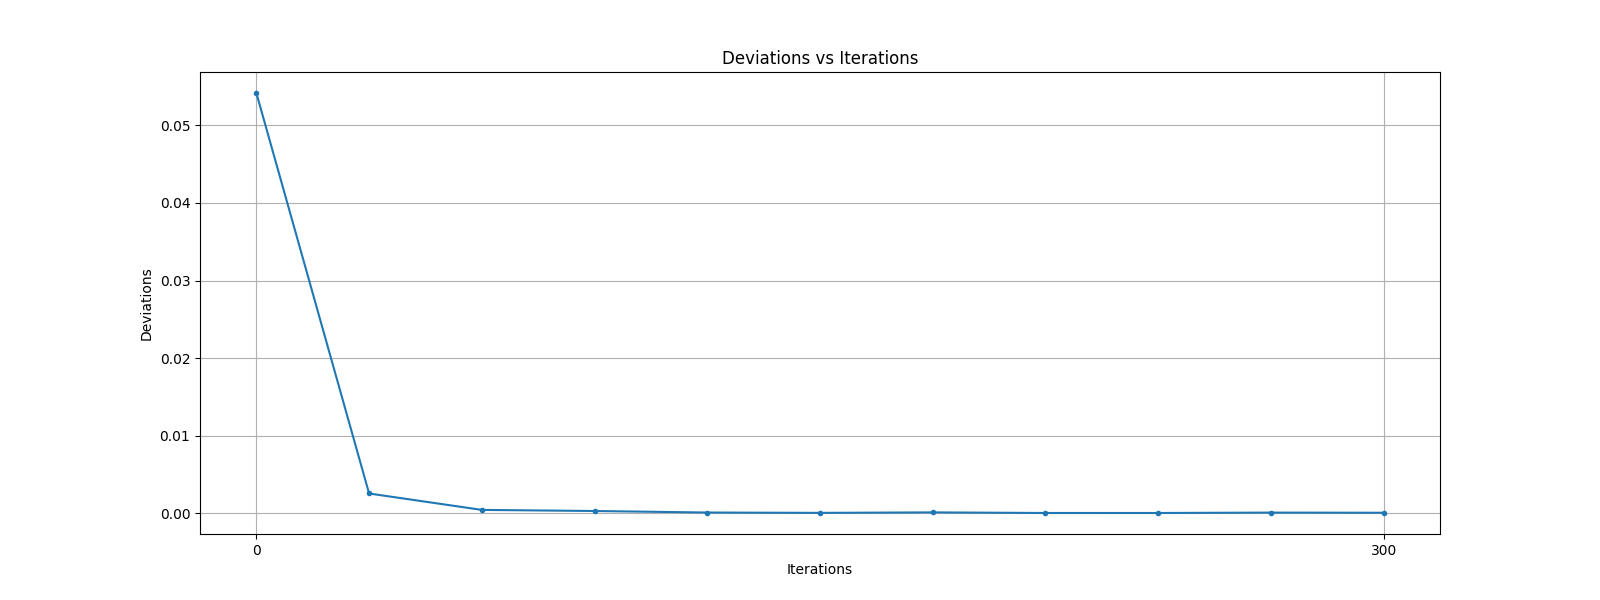

Values plotted in this chart, from the file beside it:
iterations, deviation
0, 0.05418
1, 0.002546
2, 0.0004302
3, 0.000288
4, 9.11027e-05
5, 4.72239e-05
6, 0.0001104
7, 3.07242e-05
8, 3.17921e-05
9, 8.28526e-05
10, 6.24237e-05
